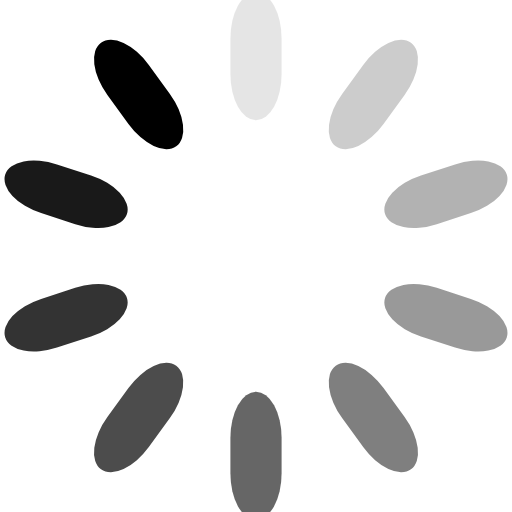
t = 0.00 s
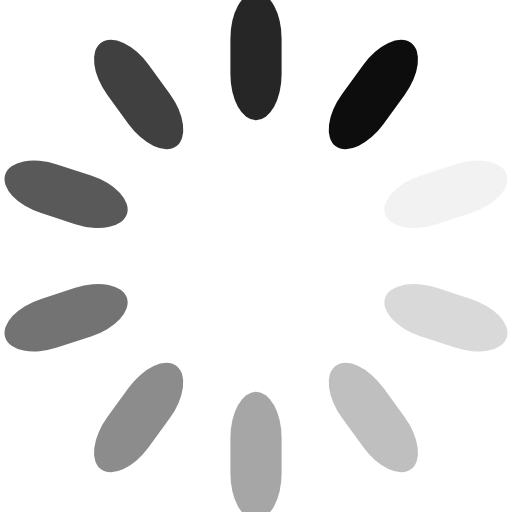
t = 0.15 s
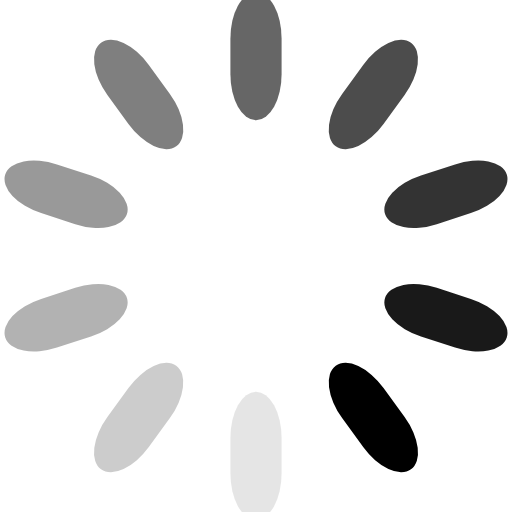
t = 0.30 s
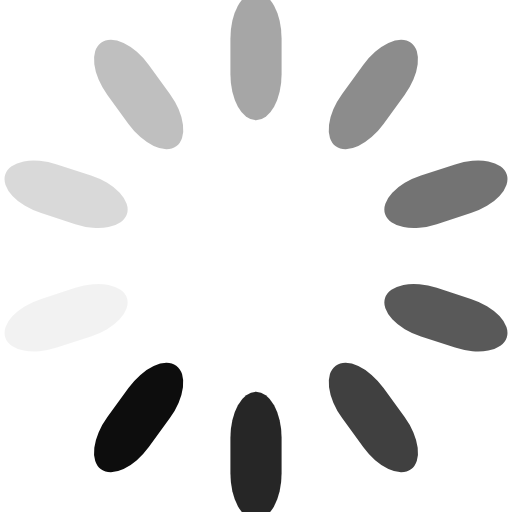
t = 0.45 s

The animated SVG that drew these frames (rendered in a browser with its animation timeline set to each time). Animation: 10 SMIL elements (animate=10); one cycle of 0.60 s, repeats indefinitely.

<svg class="lds-spinner" width="20px"  height="20px"  xmlns="http://www.w3.org/2000/svg" xmlns:xlink="http://www.w3.org/1999/xlink" viewBox="0 0 100 100" preserveAspectRatio="xMidYMid" style="background: none;"><g transform="rotate(0 50 50)">
  <rect x="45" y="-1.5" rx="9" ry="-0.3" width="10" height="25" fill="38414A">
    <animate attributeName="opacity" values="1;0" keyTimes="0;1" dur="0.6s" begin="-0.5399999999999999s" repeatCount="indefinite"></animate>
  </rect>
</g><g transform="rotate(36 50 50)">
  <rect x="45" y="-1.5" rx="9" ry="-0.3" width="10" height="25" fill="38414A">
    <animate attributeName="opacity" values="1;0" keyTimes="0;1" dur="0.6s" begin="-0.48s" repeatCount="indefinite"></animate>
  </rect>
</g><g transform="rotate(72 50 50)">
  <rect x="45" y="-1.5" rx="9" ry="-0.3" width="10" height="25" fill="38414A">
    <animate attributeName="opacity" values="1;0" keyTimes="0;1" dur="0.6s" begin="-0.42000000000000004s" repeatCount="indefinite"></animate>
  </rect>
</g><g transform="rotate(108 50 50)">
  <rect x="45" y="-1.5" rx="9" ry="-0.3" width="10" height="25" fill="38414A">
    <animate attributeName="opacity" values="1;0" keyTimes="0;1" dur="0.6s" begin="-0.36s" repeatCount="indefinite"></animate>
  </rect>
</g><g transform="rotate(144 50 50)">
  <rect x="45" y="-1.5" rx="9" ry="-0.3" width="10" height="25" fill="38414A">
    <animate attributeName="opacity" values="1;0" keyTimes="0;1" dur="0.6s" begin="-0.3s" repeatCount="indefinite"></animate>
  </rect>
</g><g transform="rotate(180 50 50)">
  <rect x="45" y="-1.5" rx="9" ry="-0.3" width="10" height="25" fill="38414A">
    <animate attributeName="opacity" values="1;0" keyTimes="0;1" dur="0.6s" begin="-0.24s" repeatCount="indefinite"></animate>
  </rect>
</g><g transform="rotate(216 50 50)">
  <rect x="45" y="-1.5" rx="9" ry="-0.3" width="10" height="25" fill="38414A">
    <animate attributeName="opacity" values="1;0" keyTimes="0;1" dur="0.6s" begin="-0.18s" repeatCount="indefinite"></animate>
  </rect>
</g><g transform="rotate(252 50 50)">
  <rect x="45" y="-1.5" rx="9" ry="-0.3" width="10" height="25" fill="38414A">
    <animate attributeName="opacity" values="1;0" keyTimes="0;1" dur="0.6s" begin="-0.12s" repeatCount="indefinite"></animate>
  </rect>
</g><g transform="rotate(288 50 50)">
  <rect x="45" y="-1.5" rx="9" ry="-0.3" width="10" height="25" fill="38414A">
    <animate attributeName="opacity" values="1;0" keyTimes="0;1" dur="0.6s" begin="-0.06s" repeatCount="indefinite"></animate>
  </rect>
</g><g transform="rotate(324 50 50)">
  <rect x="45" y="-1.5" rx="9" ry="-0.3" width="10" height="25" fill="38414A">
    <animate attributeName="opacity" values="1;0" keyTimes="0;1" dur="0.6s" begin="0s" repeatCount="indefinite"></animate>
  </rect>
</g></svg>